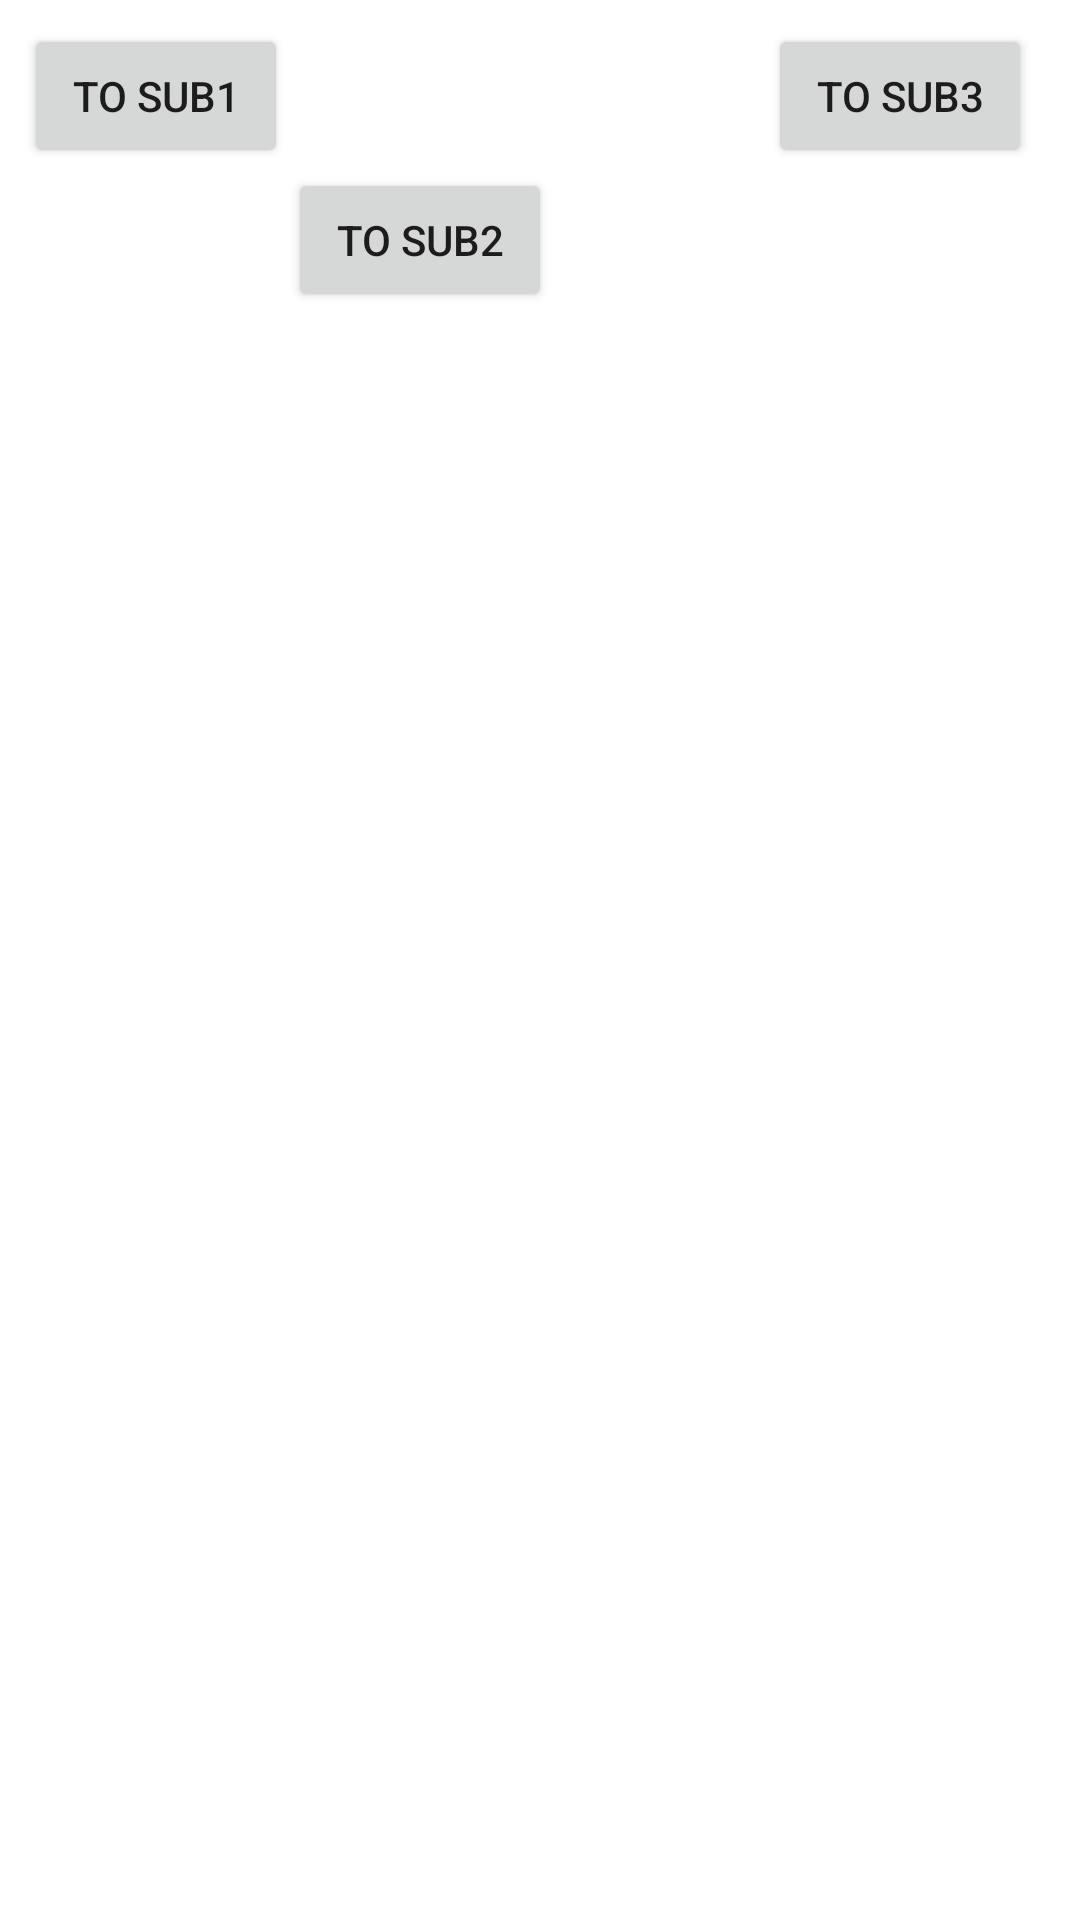

Produce the Android XML layout that renders to this screen, including the resource entries it uses.
<!-- AndroidManifest.xml: application theme Theme.Migrationviewtocompose -->
<!-- res/layout/fragment_main.xml -->
<?xml version="1.0" encoding="utf-8"?>
<androidx.constraintlayout.widget.ConstraintLayout xmlns:android="http://schemas.android.com/apk/res/android"
    xmlns:app="http://schemas.android.com/apk/res-auto"
    xmlns:tools="http://schemas.android.com/tools"
    android:id="@+id/main"
    android:layout_width="match_parent"
    android:layout_height="match_parent"
    tools:context=".ui.main.MainFragment">

    <Button
        android:id="@+id/sub1_button"
        android:layout_width="wrap_content"
        android:layout_height="wrap_content"
        android:layout_marginStart="8dp"
        android:layout_marginTop="8dp"
        android:text="To Sub1"
        app:layout_constraintStart_toStartOf="parent"
        app:layout_constraintTop_toTopOf="parent" />

    <Button
        android:id="@+id/sub2_button"
        android:layout_width="wrap_content"
        android:layout_height="wrap_content"
        android:text="To Sub2"
        app:layout_constraintStart_toEndOf="@id/sub1_button"
        app:layout_constraintTop_toBottomOf="@id/sub1_button" />

    <Button
        android:id="@+id/sub3_button"
        android:layout_width="wrap_content"
        android:layout_height="wrap_content"
        android:layout_marginTop="8dp"
        android:layout_marginEnd="16dp"
        android:text="To Sub3"
        app:layout_constraintEnd_toEndOf="parent"
        app:layout_constraintTop_toTopOf="parent" />

</androidx.constraintlayout.widget.ConstraintLayout>
<!-- resources referenced by this layout -->
<resources>
  <style name="Theme.Migrationviewtocompose" parent="Theme.MaterialComponents.DayNight.DarkActionBar">
          
          <item name="colorPrimary">@color/green_900</item>
          <item name="colorPrimaryVariant">@color/purple_700</item>
          <item name="colorOnPrimary">@color/white</item>
          
          <item name="colorSecondary">@color/teal_200</item>
          <item name="colorSecondaryVariant">@color/teal_700</item>
          <item name="colorOnSecondary">@color/black</item>
          
          <item name="android:statusBarColor">?attr/colorPrimaryVariant</item>
          
      </style>
  <color name="green_900">#FF008b00</color>
  <color name="purple_700">#FF3700B3</color>
  <color name="white">#FFFFFFFF</color>
  <color name="teal_200">#FF03DAC5</color>
  <color name="teal_700">#FF018786</color>
  <color name="black">#FF000000</color>
</resources>
